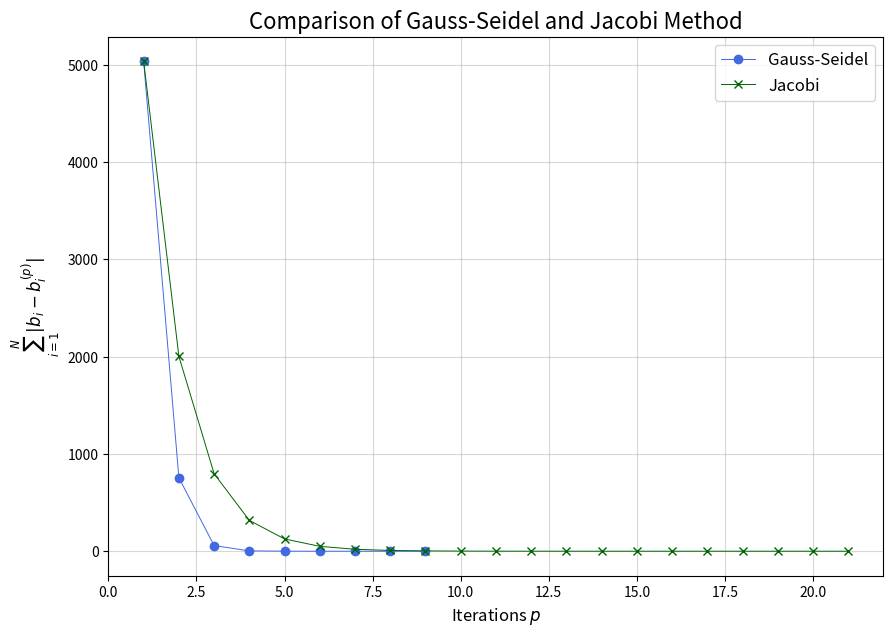

Python code for this plot:
# 01 - Solving a system of linear equations

# Created by:
# [redacted]
# [redacted]
# [redacted]

import numpy as np
import matplotlib.pyplot as plt


# a1) Implementing the Gauss-Seidel method


def gauss_seidel(A, b, limit, tol):
    
    x = np.zeros_like(b)
    u = 0
    n = len(A)
    
    for k in range(n):
        if (np.sum(np.abs(A[k, :k])) + np.sum(np.abs(A[k, k+1:]))) < np.abs(A[k,k]):
            u += 1
    
    if u == n:
        print('The matrix is strictly diagonally dominant!')
    
    else:
        print('The matrix is NOT strictly diagonally dominant!')
     
    x_sol = []
    
    for lim in range(limit):
        x_sol.append(x.copy())
        x_new = np.zeros_like(x)
        
        for i in range(n):
            sum_1 = np.sum(A[i, :i]*x_new[:i])
            sum_2 = np.sum(A[i, i + 1 :]*x[i + 1 :])
            x_new[i] = (b[i] - sum_1 - sum_2) / A[i,i]
            
        if np.allclose(x, x_new, rtol= tol):
            break
        
        if lim == (limit-1):
            print('Procedure does not converge! Set your limit higher.')
            
        x = x_new
        
    return np.array(x_sol)


#############################################
#############################################
#############################################

# a2) Implementing the Jacobi method


def jacobi(A, b, limit, tol):
    
    x = np.zeros_like(b)
    u = 0
    n = len(A)
    
    for k in range(n):
        if (np.sum(abs(A[k, :k])) + np.sum(abs(A[k, k+1:]))) < abs(A[k,k]):
            u += 1
            
    if u == n:
        print('The matrix is strictly diagonally dominant!')
    
    else:
        print('The matrix is NOT strictly diagonally dominant!')
         
    x_sol = []
    for lim in range(limit):
        x_sol.append(x.copy())
        x_new = np.zeros_like(x)
        for i in range(n):
            summe = 0
            for j in range(n):
                if i == j:
                    summe += 0
                else:
                    summe += A[i, j] * x[j]
            x_new[i] = (b[i] - summe)/A[i,i]
            if x_new[i] == x_new[i-1]:
                break
        if np.allclose(x, x_new, atol= tol, rtol= 0):
            break
        if lim == (limit-1): 
            print('Procedure does not converge! Set your limit higher.')
        x = x_new
    return np.array(x_sol)


#############################################
#############################################
#############################################

# b) Solving a random system of linear equations

# Defining a random NxN matrix which satisfies the convergence criteria

N = 100
A = np.random.uniform(0,1,(N,N))

# Replacing the diagonal elements to satisfy |a_ii| > sum(|a_ij|)
for i in range(len(A)):
    A[i,i] = np.random.uniform(N,N + 50)
    
b = np.random.uniform(0,N, size = N)
limit = 100
tol = 1e-8

x_sol_gauss = gauss_seidel(A, b, limit, tol)
x_sol_jacobi = jacobi(A, b, limit, tol)

error_gauss = []
error_jacobi = []

for p in range(len(x_sol_gauss)):
    e = np.sum(np.abs(np.dot(A, x_sol_gauss[p]) - b))
    error_gauss.append(e)

for p in range(len(x_sol_jacobi)):
    e = np.sum(np.abs(np.dot(A, x_sol_jacobi[p]) - b))
    error_jacobi.append(e)
    
iterations_gauss = np.arange(1,len(x_sol_gauss) + 1, 1)
iterations_jacobi = np.arange(1,len(x_sol_jacobi) + 1, 1)

# Plotting the difference of |b - b(p)| over number of iterations
plt.figure(figsize = (10,7), dpi = 300)
plt.plot(iterations_gauss, error_gauss, color = 'royalblue', linewidth = 0.7, marker = 'o', label = 'Gauss-Seidel')
plt.plot(iterations_jacobi, error_jacobi, color = 'darkgreen', linewidth = 0.7, marker = 'x', label = 'Jacobi')
plt.grid(alpha = 0.5)
plt.ylabel('$\sum_{i = 1}^{N} |b_i - b^{(p)}_i|$', fontsize = 12)
plt.xlabel('Iterations $p$', fontsize = 12)
plt.title('Comparison of Gauss-Seidel and Jacobi Method', fontsize = 16)
plt.legend(fontsize = 12)
plt.plot()




    

